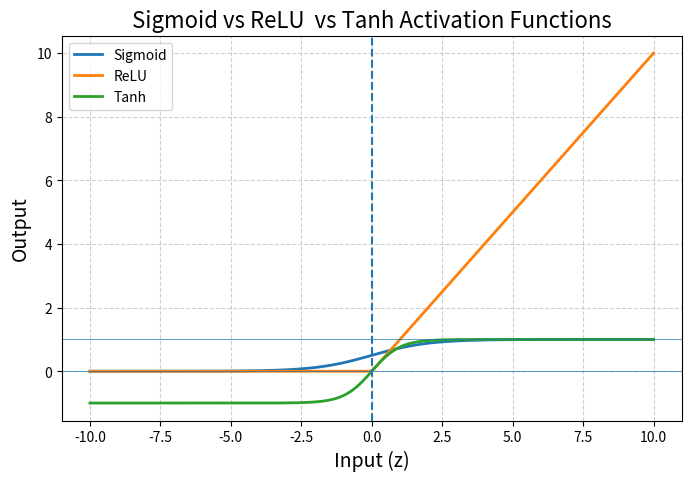

Here is the Python script that generated this plot:
# ---------------------------------------------------------
# Program : Program to create a single neuron and perform 
# forward pass with different activation functions and plot them
# Author  : Prajakta Khanvilkar
# ---------------------------------------------------------
import math
import matplotlib.pyplot as plt
import numpy as np

def sigmoid(z):
    return 1/(1+math.exp(-z))

def relu(z):
    return max(0,z)

def tanh(z):
    return (math.exp(z) - math.exp(-z)) / (math.exp(z) + math.exp(-z))

def Neuroun_forward (inputs, weights, bias, activationFunction):
    z = sum(w*x for w, x in zip(weights, inputs)) + bias
    print("weighted Sum ",z)
    y = activationFunction(z)
    print("Output after activation ",y)

def plot_activation_functions():

    z_values = np.linspace(-10, 10, 200)

    # Vectorized versions
    sigmoid_values = 1 / (1 + np.exp(-z_values))
    relu_values = np.maximum(0, z_values)
    tanh_values = np.tanh(z_values)
    plt.figure(figsize=(8, 5))

    # Plot both functions
    plt.plot(z_values, sigmoid_values, label="Sigmoid", linewidth=2)
    plt.plot(z_values, relu_values, label="ReLU", linewidth=2)
    plt.plot(z_values, tanh_values, label="Tanh", linewidth=2)

    # Reference lines
    plt.axhline(y=0, linewidth=0.5)
    plt.axhline(y=1, linewidth=0.5)
    plt.axvline(x=0, linestyle="--")

    # Labels
    plt.title("Sigmoid vs ReLU  vs Tanh Activation Functions", fontsize=16)
    plt.xlabel("Input (z)", fontsize=14)
    plt.ylabel("Output", fontsize=14)

    plt.grid(True, linestyle="--", alpha=0.6)
    plt.legend()

    plt.show()

def main():
    inputs = [-10,-5,-2,0,2, 3]
    weights = [0.2,0.3,0.1,0.4, 0.6]
    bias = 0.5
    print("=== Sigmoid Neuron ===")
    Neuroun_forward(inputs, weights, bias, sigmoid)

    # ReLU neuron
    print("=== ReLU Neuron ===")
    Neuroun_forward(inputs, weights, bias, relu)

    # Tanh neuron
    print("=== Tanh Neuron ===")
    Neuroun_forward(inputs, weights, bias, tanh)

    plot_activation_functions()

    print("\n Sigmoid is used for binary classification as its output range is between 0 to 1")
    print("\n\nReLU is used in hidden layers of neural networks, its output is 0 for negative inputs and linear for positive inputs, which helps to mitigate the vanishing gradient problem")
    print("\n\nTanh is used in hidden layers of neural networks, its output range is between -1 to 1, which can help to center the data and improve convergence during training")

if __name__ == "__main__":
    main()
